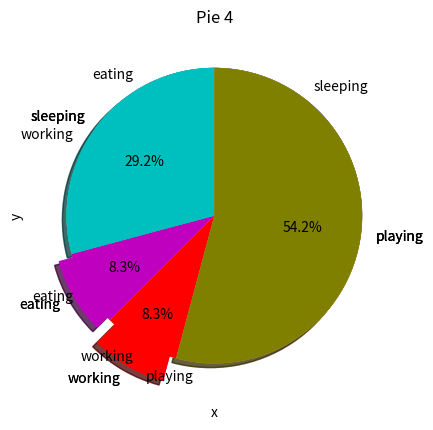

The matplotlib source for this figure:
#%% [markdown]
# # 6 - Pies
# 
# Following the matplotlib tutorial by sentdex.
# 
# Link: https://www.youtube.com/watch?v=q7Bo_J8x_dw&list=PLQVvvaa0QuDfefDfXb9Yf0la1fPDKluPF

#%%
import matplotlib.pyplot as plt
import numpy as np


#%%
days = [1, 2, 3, 4, 5]
sleeping = [7, 8, 6, 11, 7]
eating = [2, 3, 4, 3, 2]
working = [7, 8, 7, 2, 2]
playing = [8, 5, 7, 8, 13]

slices = [7, 2, 2, 13]
activities = ['sleeping', 'eating', 'working', 'playing']
cols = ['c', 'm', 'r', 'orange']

plt.pie(slices, labels=activities, colors=cols)

plt.xlabel('x')
plt.ylabel('y')
plt.title('Pie 1')

plt.show()


#%%
days = [1, 2, 3, 4, 5]
sleeping = [7, 8, 6, 11, 7]
eating = [2, 3, 4, 3, 2]
working = [7, 8, 7, 2, 2]
playing = [8, 5, 7, 8, 13]

slices = [7, 2, 2, 13]
activities = ['sleeping', 'eating', 'working', 'playing']
cols = ['c', 'm', 'r', 'b']

# Straighten out the slice with startangle
plt.pie(slices, labels=activities, colors=cols, startangle=90)

plt.xlabel('x')
plt.ylabel('y')
plt.title('Pie 2')

plt.show()


#%%
days = [1, 2, 3, 4, 5]
sleeping = [7, 8, 6, 11, 7]
eating = [2, 3, 4, 3, 2]
working = [7, 8, 7, 2, 2]
playing = [8, 5, 7, 8, 13]

slices = [7, 2, 2, 13]
activities = ['sleeping', 'eating', 'working', 'playing']
cols = ['c', 'm', 'r', 'orange']

# Add some shadows and that cool blowout thing
plt.pie(slices, labels=activities, colors=cols, startangle=90,
        shadow=True, explode=(0,0.1,0.175,0))

plt.xlabel('x')
plt.ylabel('y')
plt.title('Pie 3')

plt.show()


#%%
days = [1, 2, 3, 4, 5]
sleeping = [7, 8, 6, 11, 7]
eating = [2, 3, 4, 3, 2]
working = [7, 8, 7, 2, 2]
playing = [8, 5, 7, 8, 13]

slices = [7, 2, 2, 13]
activities = ['sleeping', 'eating', 'working', 'playing']
cols = ['c', 'm', 'r', 'olive']

# Add some pct labels to the slices
plt.pie(slices, labels=activities, colors=cols, startangle=90,
        shadow=True, explode=(0,0.1,0.175,0), autopct='%1.1f%%')

plt.xlabel('x')
plt.ylabel('y')
plt.title('Pie 4')

plt.show()


#%%



